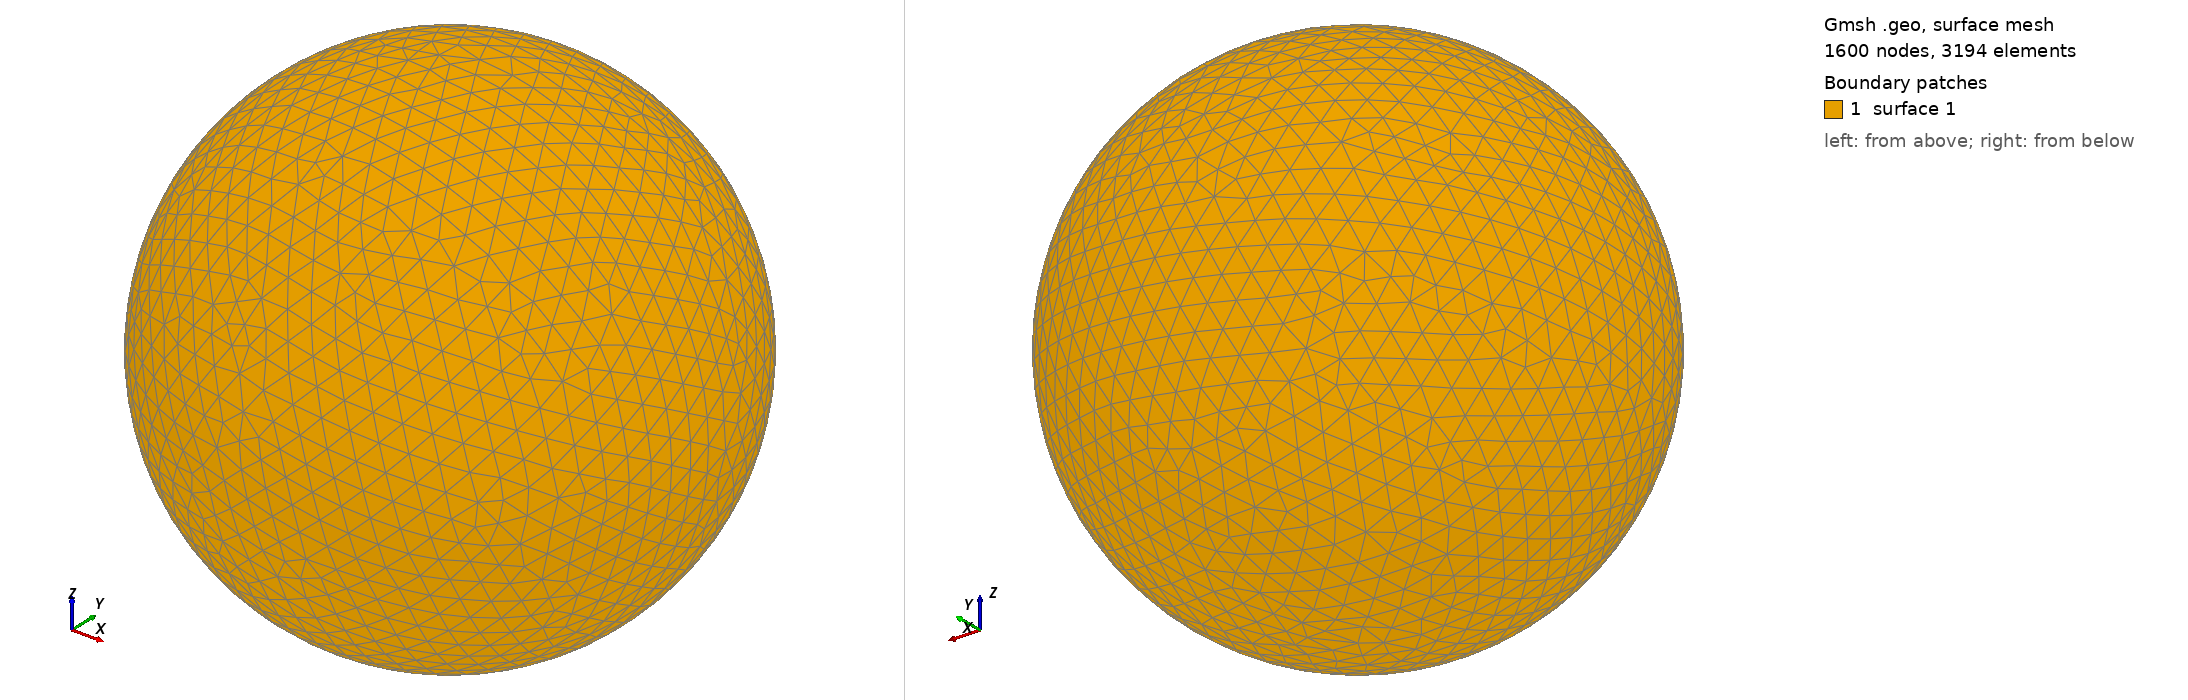

Gmsh geometry script, surface-meshed: 1600 nodes, 3194 surface elements. Boundary patches (legend numbers): 1 surface 1. Left view from above one corner, right view from below the opposite corner. The script declares no physical surfaces, so the legend lists its geometric surfaces. The drawing asked Gmsh for element sizes between 1% and 20% of the model's largest extent; the script's own settings can give other sizes.

=== shot0740.geo (drawn) ===
SetFactory("OpenCASCADE");
Point(1) = {0,0,0,0};
Sphere(1) = {0,0,0,0.00765100};
MeshSize{ PointsOf{ Surface{:}; } } = 0.000765100;
Mesh.ElementOrder=1;
Mesh.Format=39;
